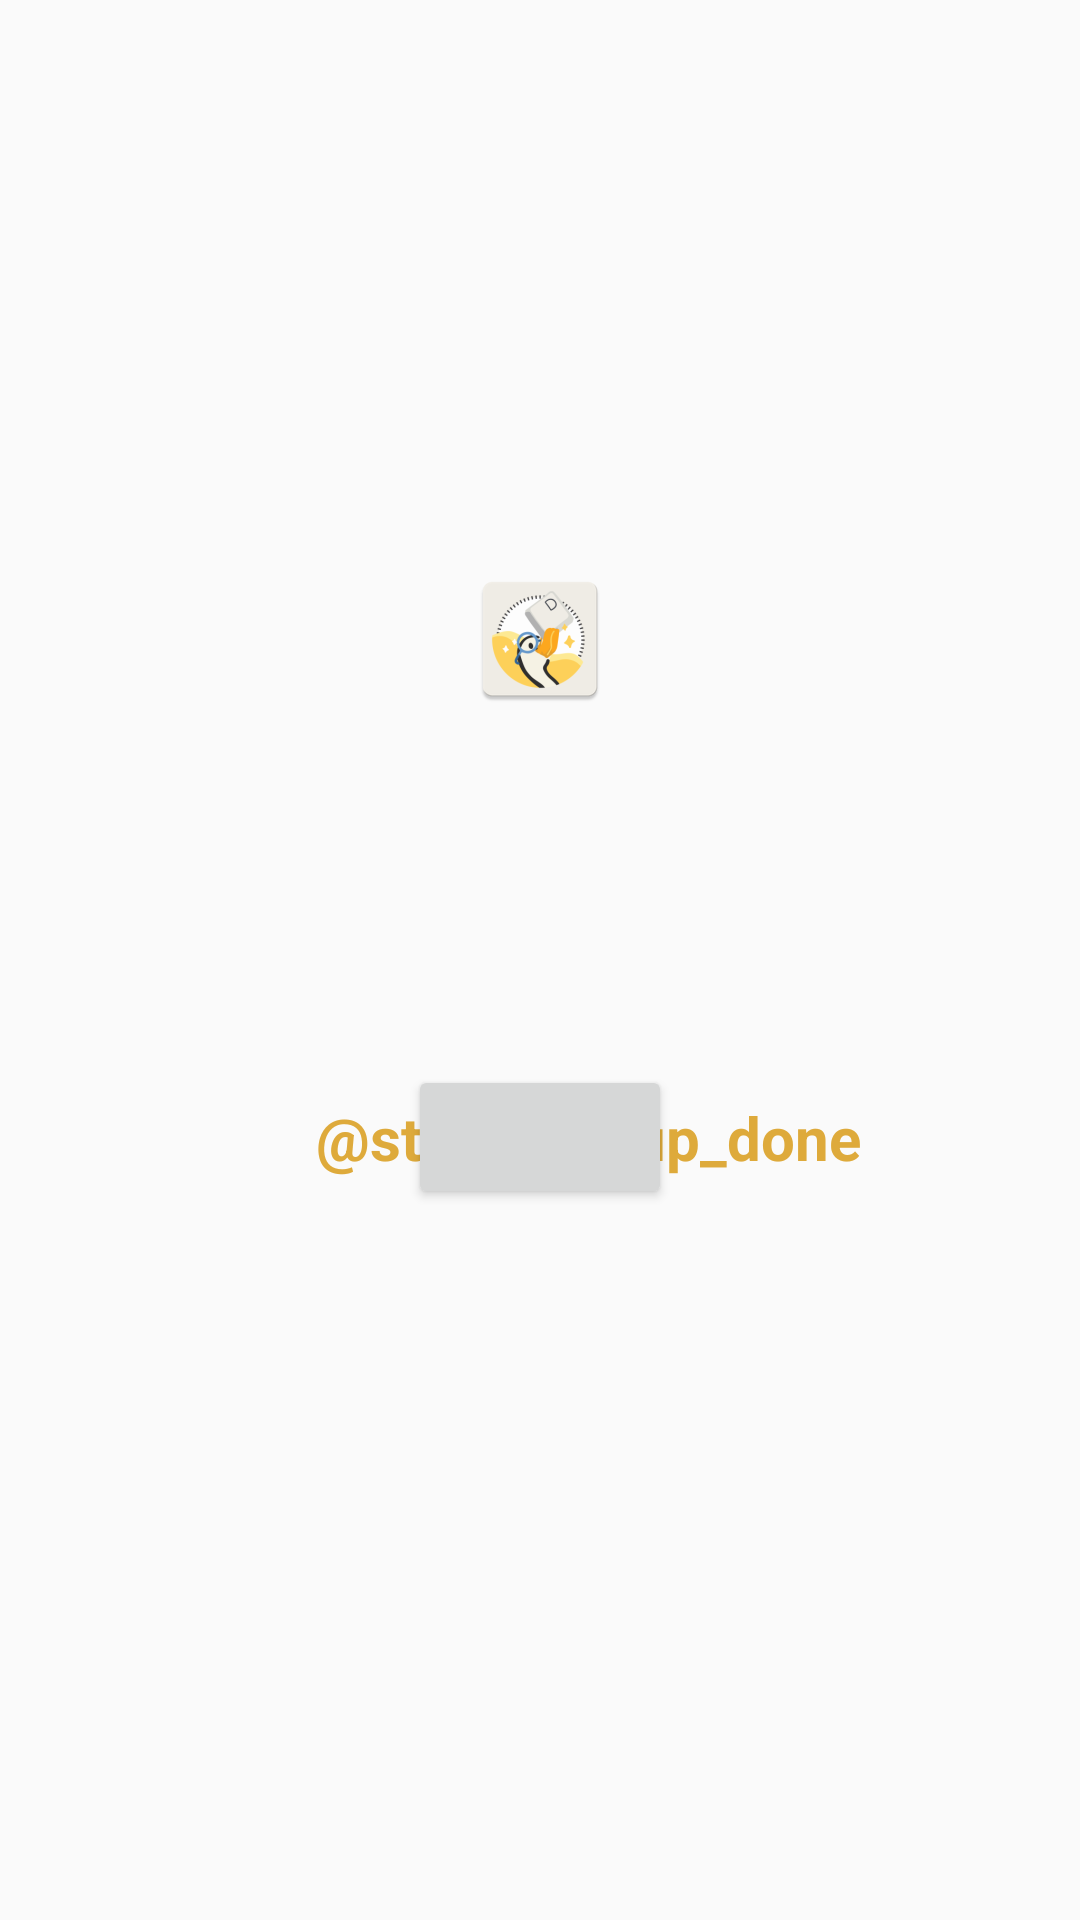

Reconstruct the res/layout file that produces this screen, plus the resources it refers to.
<!-- AndroidManifest.xml: application theme theme -->
<!-- res/layout/fragment_setup.xml -->
<?xml version="1.0" encoding="utf-8"?>
<androidx.constraintlayout.widget.ConstraintLayout
    xmlns:android="http://schemas.android.com/apk/res/android"
    xmlns:app="http://schemas.android.com/apk/res-auto"
    xmlns:tools="http://schemas.android.com/tools"
    android:layout_width="match_parent"
    android:layout_height="match_parent"
    tools:context=".ui.setup.SetupFragment">

    <ImageView
        android:id="@+id/app_icon"
        android:layout_width="wrap_content"
        android:layout_height="wrap_content"
        android:layout_marginBottom="20dp"
        android:src="@mipmap/ic_launcher"
        app:layout_constraintBottom_toTopOf="@+id/step_text"
        app:layout_constraintEnd_toEndOf="parent"
        app:layout_constraintStart_toStartOf="parent" />

    <TextView
        android:id="@+id/step_text"
        android:layout_width="match_parent"
        android:layout_height="wrap_content"
        android:layout_marginBottom="20dp"
        android:layout_marginHorizontal="48dp"
        android:gravity="center"
        android:textSize="24sp"
        app:layout_constraintBottom_toTopOf="@id/hint_text"
        app:layout_constraintEnd_toEndOf="parent"
        app:layout_constraintStart_toStartOf="parent"
        tools:text="Step text here ..." />

    <TextView
        android:id="@+id/hint_text"
        android:layout_width="match_parent"
        android:layout_height="wrap_content"
        android:layout_marginHorizontal="48dp"
        android:gravity="center"
        android:textSize="16sp"
        app:layout_constraintBottom_toBottomOf="parent"
        app:layout_constraintEnd_toEndOf="parent"
        app:layout_constraintStart_toStartOf="parent"
        app:layout_constraintTop_toTopOf="parent"
        tools:text="Hint text here ..." />

    <Button
        android:id="@+id/action_button"
        android:layout_width="wrap_content"
        android:layout_height="wrap_content"
        android:layout_marginTop="24dp"
        app:layout_constraintEnd_toEndOf="parent"
        app:layout_constraintStart_toStartOf="parent"
        app:layout_constraintTop_toBottomOf="@+id/hint_text"
        tools:text="Action" />

    <ImageView
        android:id="@+id/done_icon"
        android:layout_width="24dp"
        android:layout_height="24dp"
        android:layout_marginTop="36dp"
        android:layout_marginEnd="8dp"
        android:src="@drawable/ic_baseline_check_circle_24"
        app:layout_constraintEnd_toStartOf="@id/done_text"
        app:layout_constraintHorizontal_chainStyle="packed"
        app:layout_constraintStart_toStartOf="parent"
        app:layout_constraintTop_toBottomOf="@id/hint_text"
        app:tint="?android:attr/colorAccent" />

    <TextView
        android:id="@+id/done_text"
        android:layout_width="wrap_content"
        android:layout_height="wrap_content"
        android:text="@string/setup_done"
        android:textColor="?android:attr/colorAccent"
        android:textSize="20sp"
        android:textStyle="bold"
        app:layout_constraintBottom_toBottomOf="@id/done_icon"
        app:layout_constraintEnd_toEndOf="parent"
        app:layout_constraintStart_toEndOf="@id/done_icon"
        app:layout_constraintTop_toTopOf="@id/done_icon" />
</androidx.constraintlayout.widget.ConstraintLayout>
<!-- resources referenced by this layout -->
<resources>
  <!-- mipmap ic_launcher: png bitmap (mipmap-hdpi, 4241 bytes) -->
  <style name="theme" parent="Theme.AppCompat.DayNight.NoActionBar">
  		<item name="colorAccent">@color/accent_color</item>
  		<item name="android:colorAccent">@color/accent_color</item>
  	</style>
  <color name="accent_color">#DEAA3B</color>
</resources>
